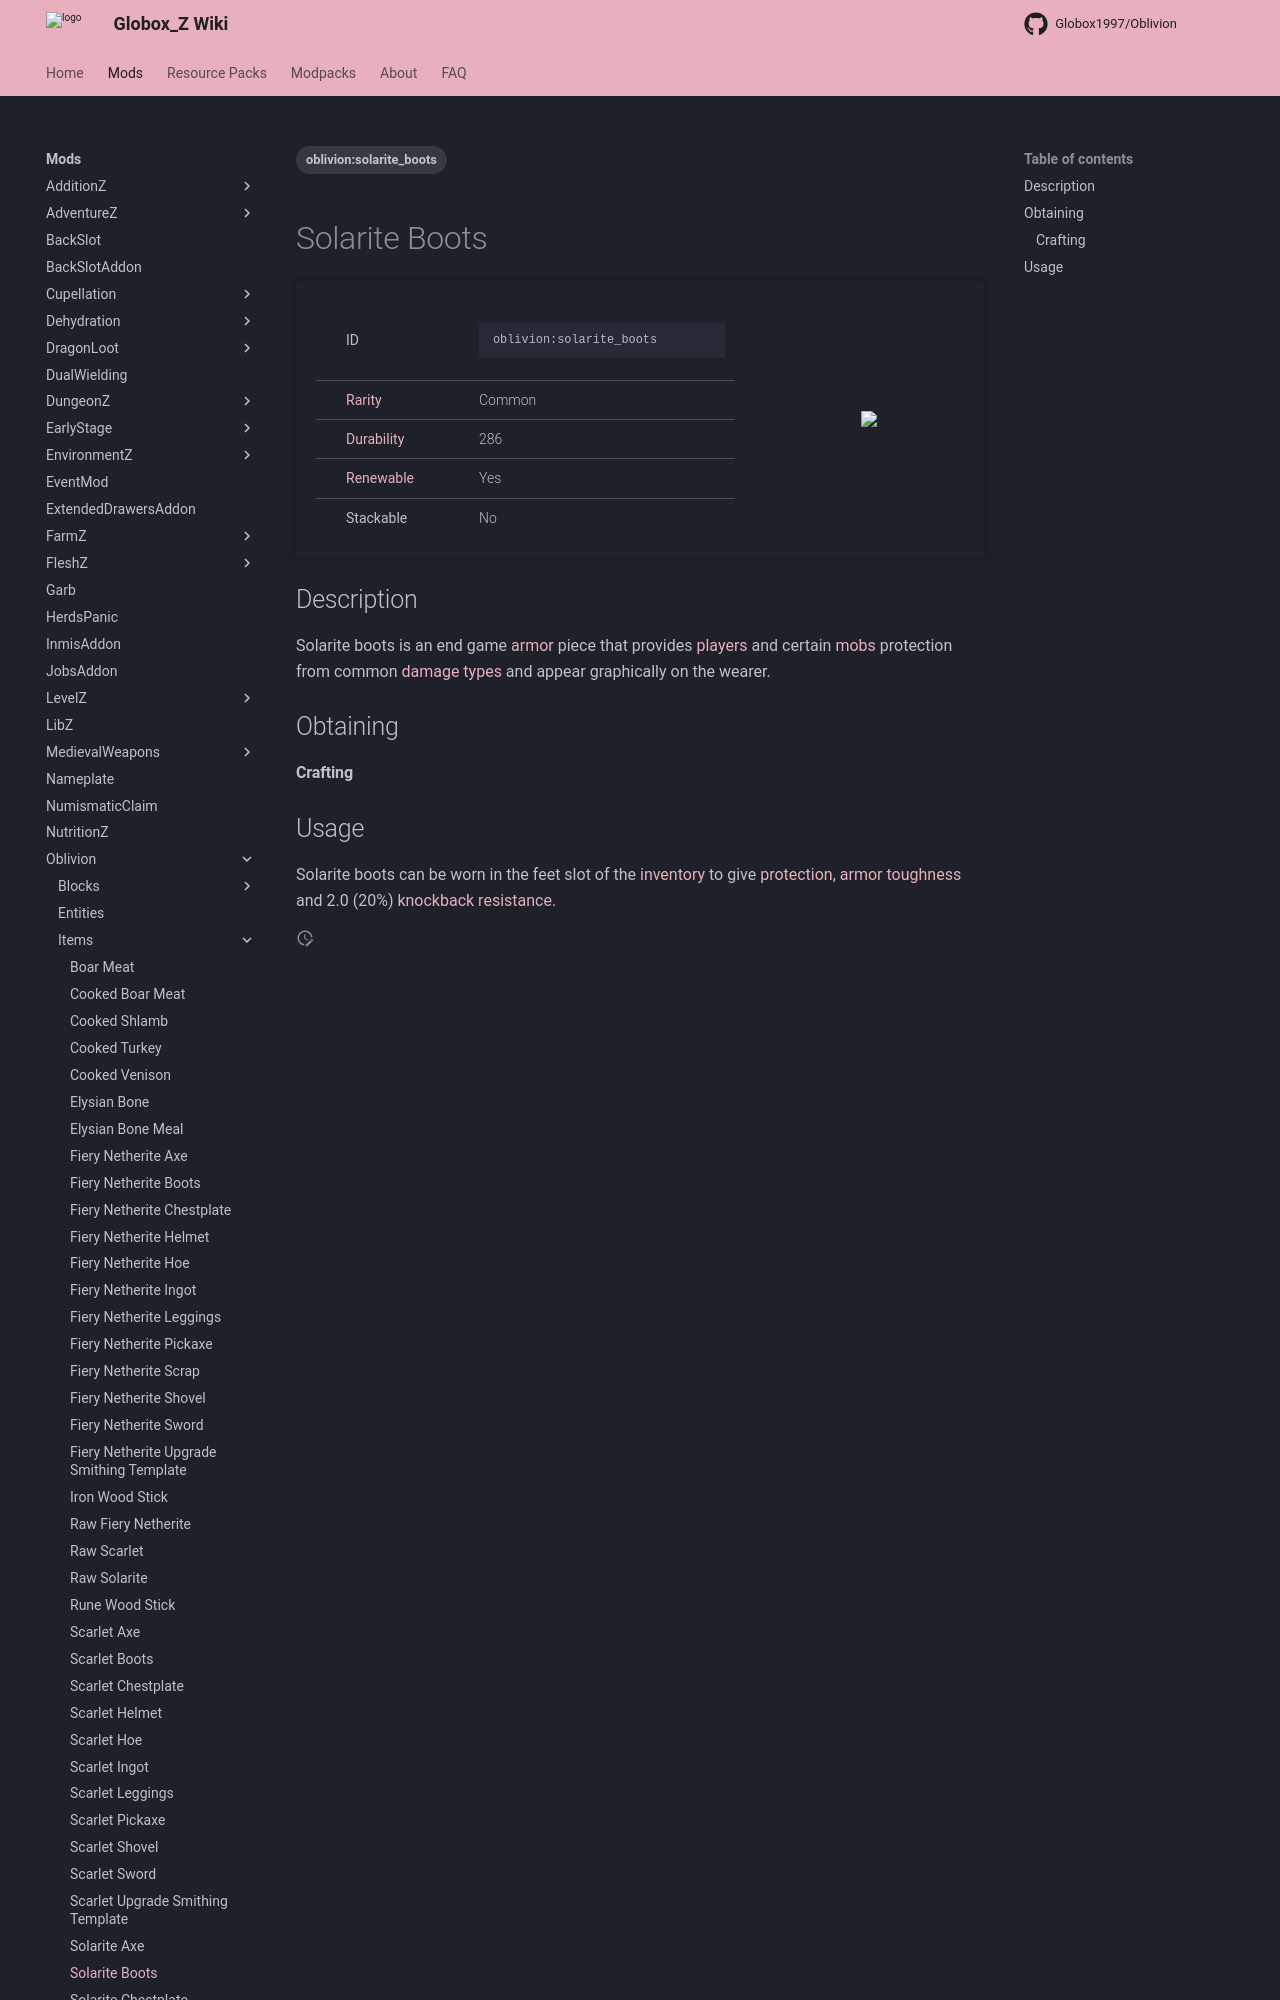

repository: Globox1997/wiki · page: mods/Oblivion/Items/Solarite_Boots/index.html · generator: mkdocs

---
title: Solarite Boots
project: oblivion
summary: oblivion item solarite boots
tags:
    - oblivion:solarite_boots
---
# Solarite Boots
<div class="main_table">
<div class="left_main_table">
<table class="left_table">
    <tbody>
        <tr>
            <td class="first-column">ID</td>
            <td class="second-column">
            ```
            oblivion:solarite_boots
            ```
            </td>
        </tr>
        <tr id="linear-top">
            <td class="first-column"><a href="https://minecraft.wiki/w/Rarity" target="_blank">Rarity</a></td>
            <td class="second-column">Common</td>
        </tr>
        <tr id="linear-top">
            <td class="first-column"><a href="https://minecraft.wiki/w/Durability" target="_blank">Durability</a></td>
            <td class="second-column">286</td>
        </tr>
        <tr id="linear-top">
            <td class="first-column"><a href="https://minecraft.wiki/w/Renewable_resource" target="_blank">Renewable</a></td>
            <td class="second-column">Yes</td>
        </tr>
        <tr id="linear-top">
            <td class="first-column">Stackable</td>
            <td class="second-column">No</td>
        </tr>
    </tbody>
</table>
</div>
    <img src="/wiki/assets/oblivion/items/solarite_boots.png" loading="lazy" class="right_img_table"/>
</div>

## Description
Solarite boots is an end game [armor](https://minecraft.wiki/w/Armor) piece that provides [players](https://minecraft.wiki/w/Player) and certain [mobs](https://minecraft.wiki/w/Mob) protection from common [damage types](https://minecraft.wiki/w/Damage_type) and appear graphically on the wearer.

## Obtaining
